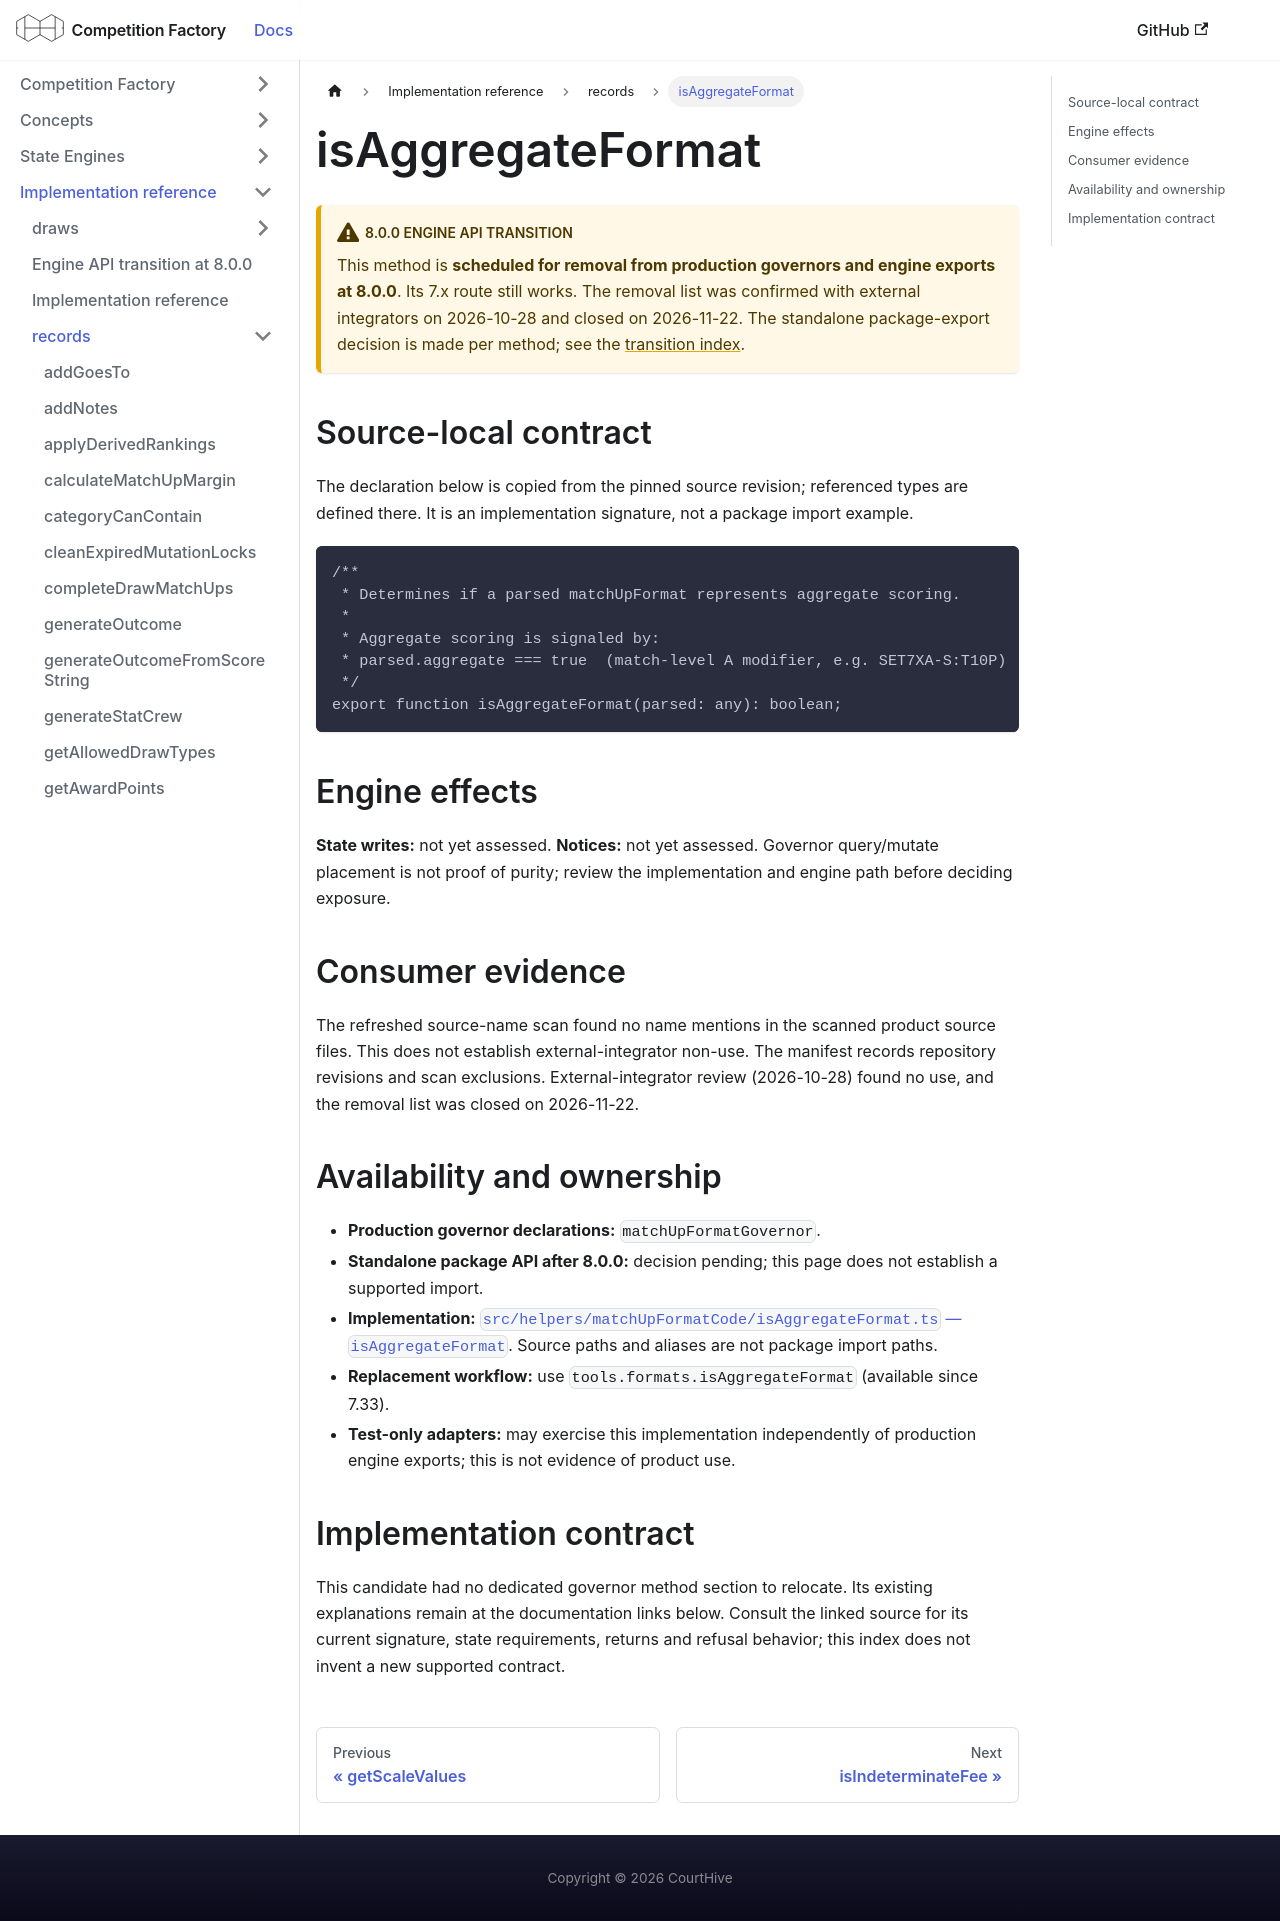

repository: CourtHive/competition-factory · page: docs/implementation/records/isAggregateFormat/index.html · generator: docusaurus

---
title: isAggregateFormat
---

# isAggregateFormat

:::warning 8.0.0 engine API transition

This method is **scheduled for removal from production governors and engine exports at 8.0.0**. Its 7.x route still works. The removal list was confirmed with external integrators on 2026-10-28 and closed on 2026-11-22. The standalone package-export decision is made per method; see the [transition index](/docs/implementation/engine-api-transition-8).

:::

## Source-local contract

The declaration below is copied from the pinned source revision; referenced types are defined there. It is an implementation signature, not a package import example.

```text
/**
 * Determines if a parsed matchUpFormat represents aggregate scoring.
 *
 * Aggregate scoring is signaled by:
 * parsed.aggregate === true  (match-level A modifier, e.g. SET7XA-S:T10P)
 */
export function isAggregateFormat(parsed: any): boolean;
```

## Engine effects

**State writes:** not yet assessed. **Notices:** not yet assessed. Governor query/mutate placement is not proof of purity; review the implementation and engine path before deciding exposure.

## Consumer evidence

The refreshed source-name scan found no name mentions in the scanned product source files. This does not establish external-integrator non-use. The manifest records repository revisions and scan exclusions. External-integrator review (2026-10-28) found no use, and the removal list was closed on 2026-11-22.

## Availability and ownership

- **Production governor declarations:** `matchUpFormatGovernor`.
- **Standalone package API after 8.0.0:** decision pending; this page does not establish a supported import.
- **Implementation:** [`src/helpers/matchUpFormatCode/isAggregateFormat.ts` — `isAggregateFormat`](https://github.com/CourtHive/competition-factory/blob/8c2aaca6801734223ef1e0a8127872344373fbd5/src/helpers/matchUpFormatCode/isAggregateFormat.ts). Source paths and aliases are not package import paths.
- **Replacement workflow:** use `tools.formats.isAggregateFormat` (available since 7.33).
- **Test-only adapters:** may exercise this implementation independently of production engine exports; this is not evidence of product use.

## Implementation contract

This candidate had no dedicated governor method section to relocate. Its existing explanations remain at the documentation links below. Consult the linked source for its current signature, state requirements, returns and refusal behavior; this index does not invent a new supported contract.
